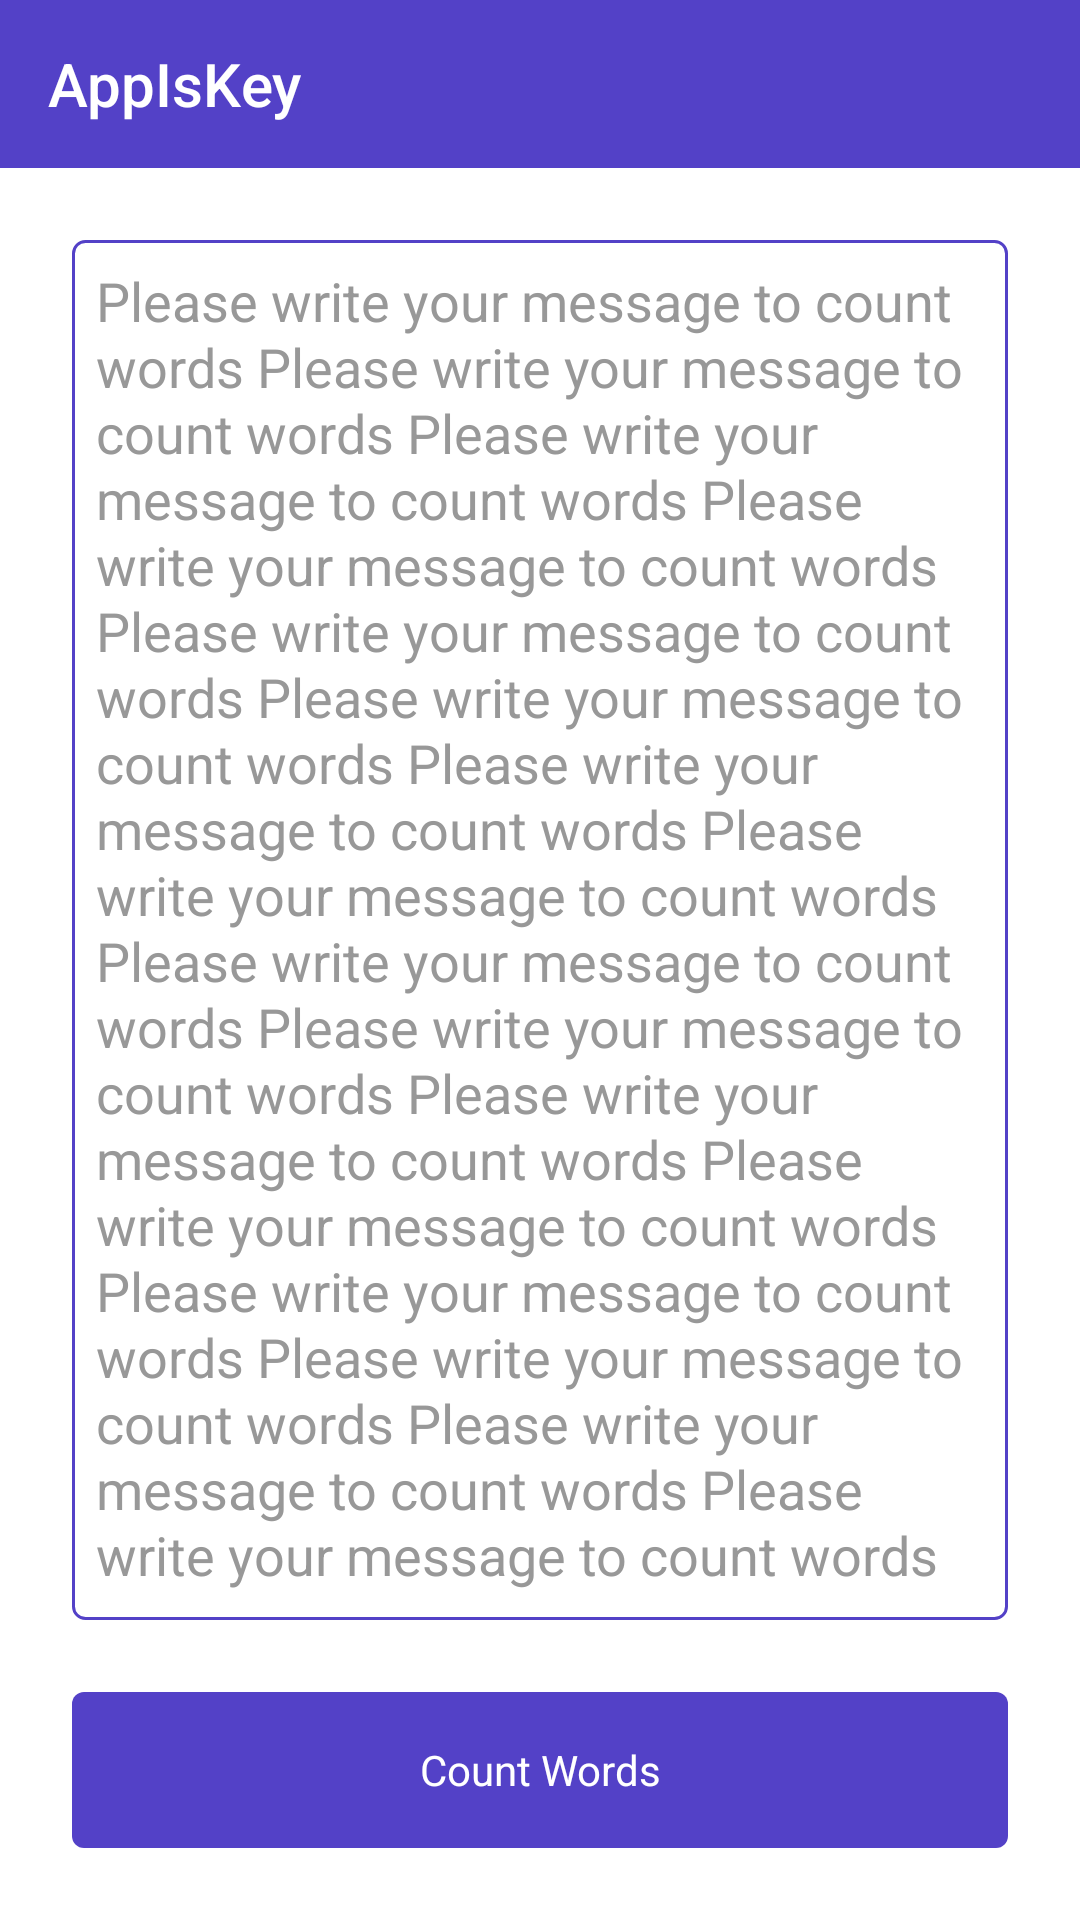

Write the Android layout XML for this screen, with the resource values it uses.
<!-- AndroidManifest.xml: application theme Theme.AppIsKey -->
<!-- res/layout/fragment_word_counter.xml -->
<?xml version="1.0" encoding="utf-8"?>
<androidx.constraintlayout.widget.ConstraintLayout xmlns:android="http://schemas.android.com/apk/res/android"
    xmlns:app="http://schemas.android.com/apk/res-auto"
    xmlns:tools="http://schemas.android.com/tools"
    android:layout_width="match_parent"
    android:layout_height="match_parent"
    android:background="@color/white"
    tools:context=".wordcounter.presenter.WordCounterFragment">

    <include
        android:id="@+id/layoutCounterHeader"
        layout="@layout/layout_header"
        android:layout_width="@dimen/d_0"
        android:layout_height="?attr/actionBarSize"
        app:layout_constraintEnd_toEndOf="parent"
        app:layout_constraintStart_toStartOf="parent"
        app:layout_constraintTop_toTopOf="parent" />

    <EditText
        android:id="@+id/etInputStr"
        android:layout_width="@dimen/d_0"
        android:layout_height="0dp"
        android:layout_margin="@dimen/d_24"
        android:background="@drawable/shape_purple_border_rounded_4"
        android:gravity="start|top"
        android:hint="@string/error_empty_input"
        android:inputType="textMultiLine"
        android:lineSpacingExtra="@dimen/d_24"
        android:padding="@dimen/d_8"
        android:textColor="@color/black_282828"
        android:textColorHint="@color/gray_989898"
        app:layout_constraintBottom_toTopOf="@id/tvResult"
        app:layout_constraintEnd_toEndOf="parent"
        app:layout_constraintStart_toStartOf="parent"
        app:layout_constraintTop_toBottomOf="@id/layoutCounterHeader"
        app:lineHeight="@dimen/d_22"
        tools:ignore="Autofill,LabelFor" />

    <TextView
        android:id="@+id/tvResult"
        android:layout_width="@dimen/d_0"
        android:layout_height="wrap_content"
        android:layout_marginHorizontal="@dimen/d_24"
        android:layout_marginBottom="@dimen/d_24"
        android:background="@drawable/shape_purple_border_rounded_4"
        android:padding="@dimen/d_8"
        android:visibility="gone"
        app:layout_constraintBottom_toTopOf="@id/btnCount"
        app:layout_constraintEnd_toEndOf="parent"
        app:layout_constraintStart_toStartOf="parent" />

    <TextView
        android:id="@+id/btnCount"
        android:layout_width="@dimen/d_0"
        android:layout_height="@dimen/d_52"
        android:layout_marginHorizontal="@dimen/d_24"
        android:layout_marginTop="@dimen/d_16"
        android:layout_marginBottom="@dimen/d_24"
        android:background="@drawable/shape_purple_rounded_4"
        android:gravity="center"
        android:padding="@dimen/d_8"
        android:text="@string/title_counter"
        android:textAllCaps="false"
        android:textColor="@color/white"
        app:layout_constraintBottom_toBottomOf="parent"
        app:layout_constraintEnd_toEndOf="parent"
        app:layout_constraintStart_toStartOf="parent" />

</androidx.constraintlayout.widget.ConstraintLayout>
<!-- res/layout/layout_header.xml (included above) -->
<?xml version="1.0" encoding="utf-8"?>
<androidx.constraintlayout.widget.ConstraintLayout xmlns:android="http://schemas.android.com/apk/res/android"
    xmlns:app="http://schemas.android.com/apk/res-auto"
    xmlns:tools="http://schemas.android.com/tools"
    android:layout_width="match_parent"
    android:layout_height="?attr/actionBarSize"
    android:background="@color/purple_5341c7">

    <ImageView
        android:id="@+id/ivBack"
        android:layout_width="wrap_content"
        android:layout_height="@dimen/d_0"
        android:contentDescription="@string/desc_arrow_back"
        android:paddingHorizontal="@dimen/d_12"
        android:src="@drawable/ic_arrow_back"
        android:visibility="gone"
        app:layout_constraintBottom_toBottomOf="parent"
        app:layout_constraintStart_toStartOf="parent"
        app:layout_constraintTop_toTopOf="parent"
        tools:visibility="visible" />

    <TextView
        android:id="@+id/tvTitle"
        style="@style/TextAppearance.AppCompat.Title"
        android:layout_width="@dimen/d_0"
        android:layout_height="@dimen/d_0"
        android:gravity="center_vertical"
        android:layout_marginStart="@dimen/d_16"
        android:text="@string/app_name"
        android:textColor="@color/white"
        app:layout_constraintBottom_toBottomOf="parent"
        app:layout_constraintEnd_toEndOf="parent"
        app:layout_constraintStart_toEndOf="@id/ivBack"
        app:layout_constraintTop_toTopOf="parent" />

</androidx.constraintlayout.widget.ConstraintLayout>
<!-- resources referenced by this layout -->
<resources>
  <color name="black_282828">#282828</color>
  <color name="gray_989898">#FF989898</color>
  <color name="purple_5341c7">#5341C7</color>
  <color name="white">#FFFFFFFF</color>
  <dimen name="d_0">0dp</dimen>
  <dimen name="d_12">12dp</dimen>
  <dimen name="d_16">16dp</dimen>
  <dimen name="d_22">22dp</dimen>
  <dimen name="d_24">24dp</dimen>
  <dimen name="d_52">52dp</dimen>
  <dimen name="d_8">8dp</dimen>
  <!-- drawable shape_purple_border_rounded_4 (drawable) -->
  <?xml version="1.0" encoding="utf-8"?>
  <shape xmlns:android="http://schemas.android.com/apk/res/android">
  
      <corners android:radius="@dimen/d_4" />
      <stroke
          android:width="@dimen/d_1"
          android:color="@color/purple_5341c7" />
      <solid android:color="@android:color/transparent" />
  
  
  </shape>
  <!-- drawable shape_purple_rounded_4 (drawable) -->
  <?xml version="1.0" encoding="utf-8"?>
  <shape xmlns:android="http://schemas.android.com/apk/res/android">
  
      <corners android:radius="@dimen/d_4" />
      <solid android:color="@color/purple_5341c7" />
  
  
  </shape>
  <string name="app_name">AppIsKey</string>
  <string name="desc_arrow_back">arrow back</string>
  <string name="error_empty_input">Please write your message to count words Please write your message to count words Please write your message to count words Please write your message to count words
      Please write your message to count words Please write your message to count words Please write your message to count words Please write your message to count words
      Please write your message to count words Please write your message to count words Please write your message to count words Please write your message to count words
      Please write your message to count words Please write your message to count words Please write your message to count words Please write your message to count words
      Please write your message to count words Please write your message to count words Please write your message to count words Please write your message to count words</string>
  <string name="title_counter">Count Words</string>
  <style name="Theme.AppIsKey" parent="Base.Theme.AppIsKey" />
  <dimen name="d_4">4dp</dimen>
  <dimen name="d_1">1dp</dimen>
  <style name="Base.Theme.AppIsKey" parent="Theme.AppCompat.Light.NoActionBar">
          
          
      </style>
</resources>
